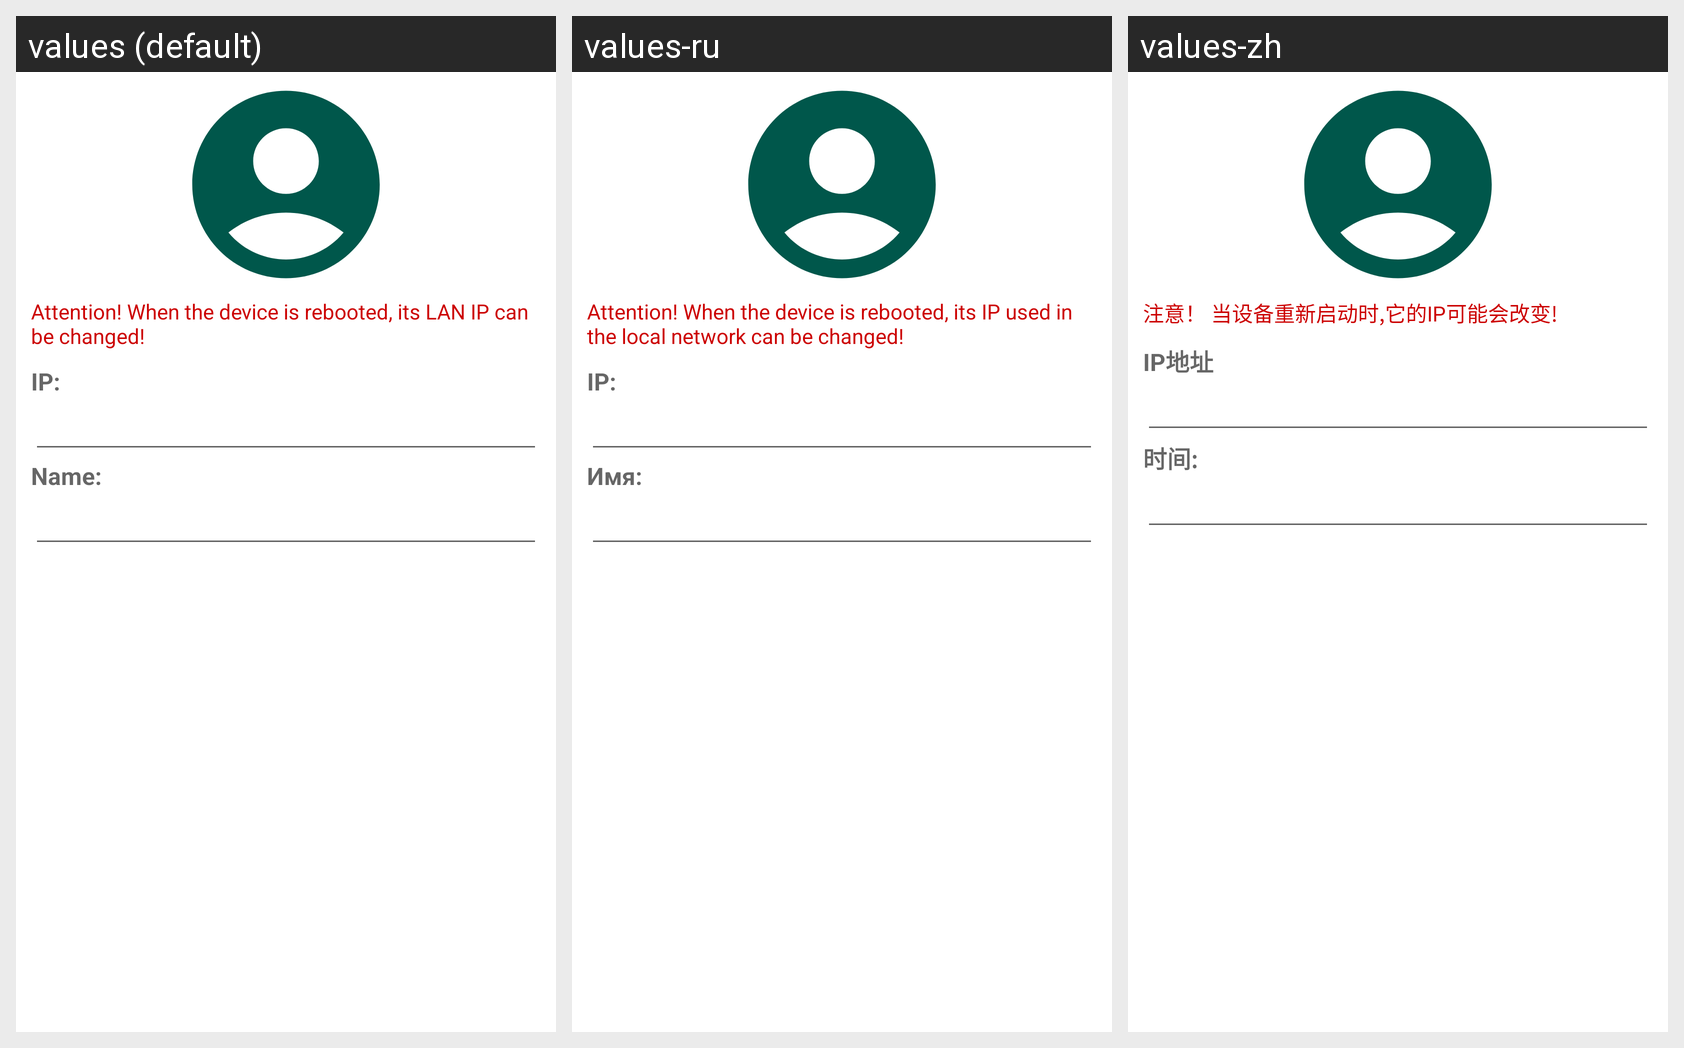

Here is an Android app screen in its default locale and in the app's own translations. Write out the translated-string differences for the strings that appear on this screen.
Android screen res/layout/dialog_modify_contact.xml rendered under 3 locales, left to right: values (default), values-ru, values-zh. Device: Nexus 5 (rendered at 1080×1920; each locale shown at half size, 540×960, under a caption strip naming it); theme Theme.CommunicationOfTwo.
Strings drawn on this screen, with the default value and each locale's value (text and hints the layout hard-codes, and strings that could not be matched under every locale, appear in the picture but are not listed):

debug_from_ip
  values: Attention! When the device is rebooted, its LAN IP can be changed!
  values-ru: Attention! When the device is rebooted, its IP used in the local network can be changed!
  values-zh: 注意！ 当设备重新启动时,它的IP可能会改变!

ip_
  values: IP:
  values-ru: IP:
  values-zh: IP地址

name_
  values: Name:
  values-ru: Имя:
  values-zh: 时间:
